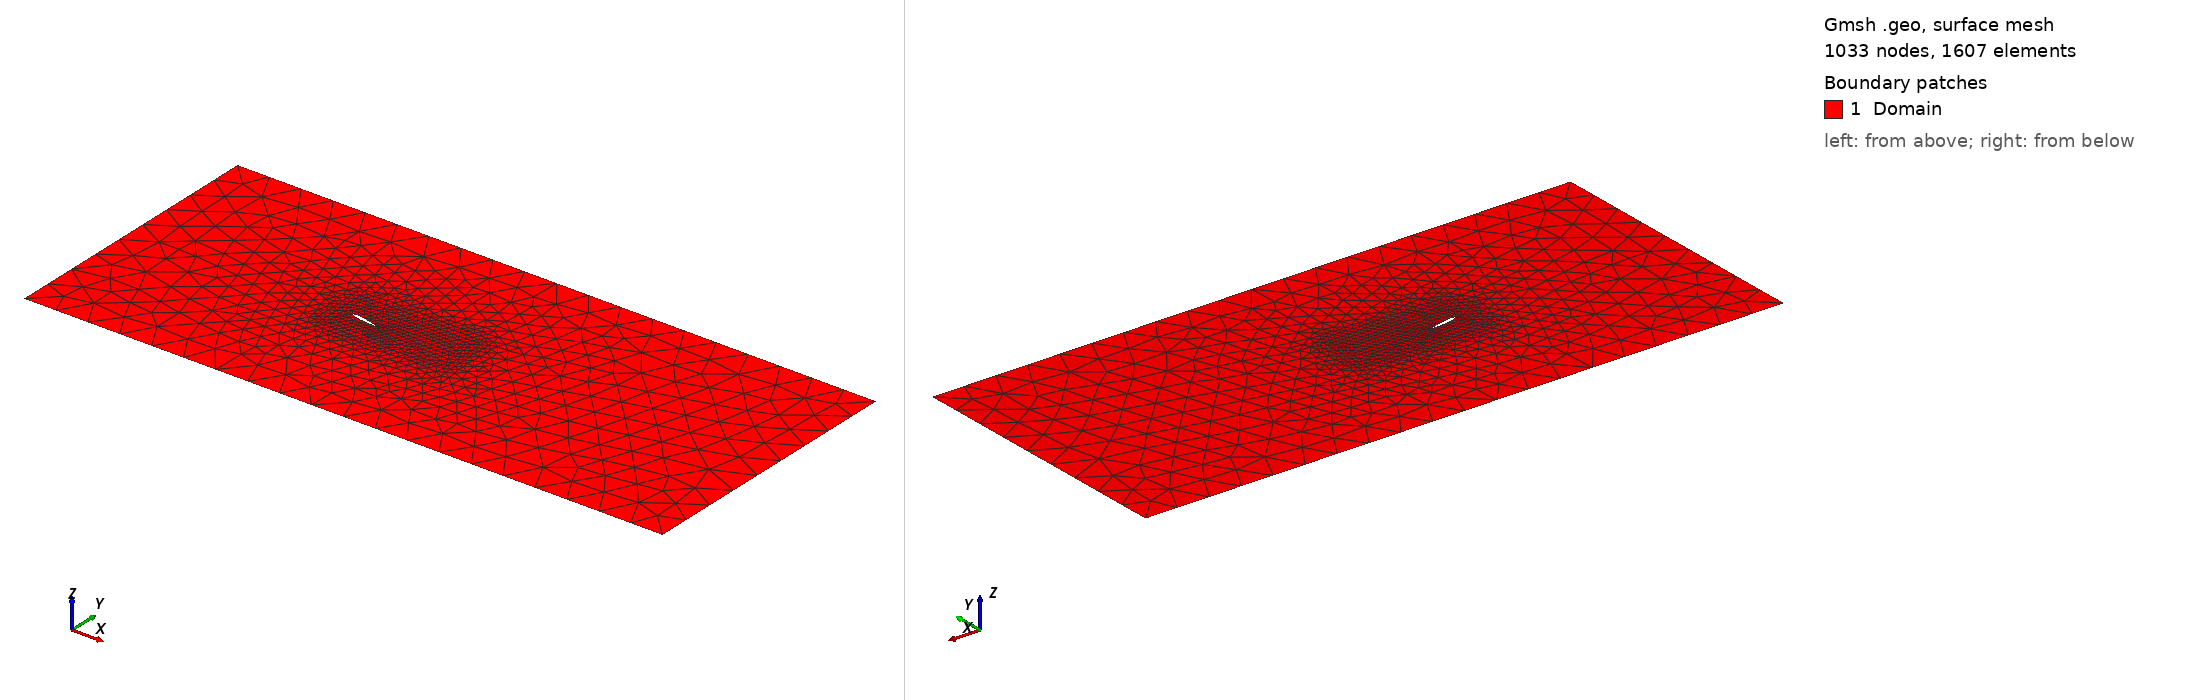

Gmsh geometry script, surface-meshed: 1033 nodes, 1607 surface elements. Boundary patches (legend numbers): 1 Domain. Left view from above one corner, right view from below the opposite corner. Legend entries are the model's physical surfaces. The drawing asked Gmsh for element sizes between 1% and 20% of the model's largest extent; the script's own settings can give other sizes.

=== cnsNACA12.geo (drawn) ===
// xa = DefineNumber[0.02];
// xb = DefineNumber[0.2];
// xd = DefineNumber[0.50]; 

// Fine
xa = DefineNumber[0.075];
xb = DefineNumber[0.2];
xd = DefineNumber[1.2];

// Medium
// xa = DefineNumber[0.02];
// xb = DefineNumber[0.4];
// xd = DefineNumber[2.4];  


// Angle of attack in radians
angle = DefineNumber[-Pi/18];

Point(1) = {0.997781, 0.001571, 0, xa}; 
Point(2) = {0.996057, 0.001812, 0, xa}; 
Point(3) = {0.993844, 0.002120, 0, xa}; 
Point(4) = {0.991144, 0.002496, 0, xa}; 
Point(5) = {0.987958, 0.002937, 0, xa}; 
Point(6) = {0.984292, 0.003443, 0, xa}; 
Point(7) = {0.980147, 0.004012, 0, xa}; 
Point(8) = {0.975528, 0.004642, 0, xa}; 
Point(9) = {0.970440, 0.005333, 0, xa}; 
Point(10) = {0.964888, 0.006082, 0, xa}; 
Point(11) = {0.958877, 0.006887, 0, xa}; 
Point(12) = {0.952414, 0.007746, 0, xa}; 
Point(13) = {0.945503, 0.008658, 0, xa}; 
Point(14) = {0.938153, 0.009619, 0, xa}; 
Point(15) = {0.930371, 0.010628, 0, xa}; 
Point(16) = {0.922164, 0.011681, 0, xa}; 
Point(17) = {0.913540, 0.012778, 0, xa}; 
Point(18) = {0.904508, 0.013914, 0, xa}; 
Point(19) = {0.895078, 0.015088, 0, xa}; 
Point(20) = {0.885257, 0.016297, 0, xa}; 
Point(21) = {0.875056, 0.017539, 0, xa}; 
Point(22) = {0.864484, 0.018809, 0, xa}; 
Point(23) = {0.853553, 0.020107, 0, xa}; 
Point(24) = {0.842274, 0.021429, 0, xa}; 
Point(25) = {0.830656, 0.022773, 0, xa}; 
Point(26) = {0.818712, 0.024135, 0, xa}; 
Point(27) = {0.806454, 0.025514, 0, xa}; 
Point(28) = {0.793893, 0.026905, 0, xa}; 
Point(29) = {0.781042, 0.028307, 0, xa}; 
Point(30) = {0.767913, 0.029717, 0, xa}; 
Point(31) = {0.754521, 0.031131, 0, xa}; 
Point(32) = {0.740877, 0.032547, 0, xa}; 
Point(33) = {0.726995, 0.033962, 0, xa}; 
Point(34) = {0.712890, 0.035374, 0, xa}; 
Point(35) = {0.698574, 0.036778, 0, xa}; 
Point(36) = {0.684062, 0.038172, 0, xa}; 
Point(37) = {0.669369, 0.039553, 0, xa}; 
Point(38) = {0.654508, 0.040917, 0, xa}; 
Point(39) = {0.639496, 0.042263, 0, xa}; 
Point(40) = {0.624345, 0.043585, 0, xa}; 
Point(41) = {0.609072, 0.044882, 0, xa}; 
Point(42) = {0.593691, 0.046149, 0, xa}; 
Point(43) = {0.578217, 0.047383, 0, xa}; 
Point(44) = {0.562667, 0.048581, 0, xa}; 
Point(45) = {0.547054, 0.049739, 0, xa}; 
Point(46) = {0.531395, 0.050854, 0, xa}; 
Point(47) = {0.515705, 0.051923, 0, xa}; 
Point(48) = {0.500000, 0.052940, 0, xa}; 
Point(49) = {0.484295, 0.053904, 0, xa}; 
Point(50) = {0.468605, 0.054810, 0, xa}; 
Point(51) = {0.452946, 0.055655, 0, xa}; 
Point(52) = {0.437333, 0.056436, 0, xa}; 
Point(53) = {0.421783, 0.057148, 0, xa}; 
Point(54) = {0.406309, 0.057789, 0, xa}; 
Point(55) = {0.390928, 0.058355, 0, xa}; 
Point(56) = {0.375655, 0.058844, 0, xa}; 
Point(57) = {0.360504, 0.059251, 0, xa}; 
Point(58) = {0.345492, 0.059575, 0, xa}; 
Point(59) = {0.330631, 0.059812, 0, xa}; 
Point(60) = {0.315938, 0.059960, 0, xa}; 
Point(61) = {0.301426, 0.060017, 0, xa}; 
Point(62) = {0.287110, 0.059980, 0, xa}; 
Point(63) = {0.273005, 0.059848, 0, xa}; 
Point(64) = {0.259123, 0.059619, 0, xa}; 
Point(65) = {0.245479, 0.059292, 0, xa}; 
Point(66) = {0.232087, 0.058866, 0, xa}; 
Point(67) = {0.218958, 0.058340, 0, xa}; 
Point(68) = {0.206107, 0.057714, 0, xa}; 
Point(69) = {0.193546, 0.056987, 0, xa}; 
Point(70) = {0.181288, 0.056160, 0, xa}; 
Point(71) = {0.169344, 0.055233, 0, xa}; 
Point(72) = {0.157726, 0.054207, 0, xa}; 
Point(73) = {0.146447, 0.053083, 0, xa}; 
Point(74) = {0.135516, 0.051863, 0, xa}; 
Point(75) = {0.124944, 0.050547, 0, xa}; 
Point(76) = {0.114743, 0.049138, 0, xa}; 
Point(77) = {0.104922, 0.047638, 0, xa}; 
Point(78) = {0.095492, 0.046049, 0, xa}; 
Point(79) = {0.086460, 0.044374, 0, xa}; 
Point(80) = {0.077836, 0.042615, 0, xa}; 
Point(81) = {0.069629, 0.040776, 0, xa}; 
Point(82) = {0.061847, 0.038859, 0, xa}; 
Point(83) = {0.054497, 0.036867, 0, xa}; 
Point(84) = {0.047586, 0.034803, 0, xa}; 
Point(85) = {0.041123, 0.032671, 0, xa}; 
Point(86) = {0.035112, 0.030473, 0, xa}; 
Point(87) = {0.029560, 0.028213, 0, xa}; 
Point(88) = {0.024472, 0.025893, 0, xa}; 
Point(89) = {0.019853, 0.023517, 0, xa}; 
Point(90) = {0.015708, 0.021088, 0, xa}; 
Point(91) = {0.012042, 0.018607, 0, xa}; 
Point(92) = {0.008856, 0.016078, 0, xa}; 
Point(93) = {0.006156, 0.013503, 0, xa}; 
Point(94) = {0.003943, 0.010884, 0, xa}; 
Point(95) = {0.002219, 0.008223, 0, xa}; 
Point(96) = {0.000987, 0.005521, 0, xa}; 
Point(97) = {0.000247, 0.002779, 0, xa}; 
Point(98) = {0.000000, 0.000000, 0, xa}; 
Point(100) = {0.000247, -0.002779, 0, xa}; 
Point(101) = {0.000987, -0.005521, 0, xa}; 
Point(102) = {0.002219, -0.008223, 0, xa}; 
Point(103) = {0.003943, -0.010884, 0, xa}; 
Point(104) = {0.006156, -0.013503, 0, xa}; 
Point(105) = {0.008856, -0.016078, 0, xa}; 
Point(106) = {0.012042, -0.018607, 0, xa}; 
Point(107) = {0.015708, -0.021088, 0, xa}; 
Point(108) = {0.019853, -0.023517, 0, xa}; 
Point(109) = {0.024472, -0.025893, 0, xa}; 
Point(110) = {0.029560, -0.028213, 0, xa}; 
Point(111) = {0.035112, -0.030473, 0, xa}; 
Point(112) = {0.041123, -0.032671, 0, xa}; 
Point(113) = {0.047586, -0.034803, 0, xa}; 
Point(114) = {0.054497, -0.036867, 0, xa}; 
Point(115) = {0.061847, -0.038859, 0, xa}; 
Point(116) = {0.069629, -0.040776, 0, xa}; 
Point(117) = {0.077836, -0.042615, 0, xa}; 
Point(118) = {0.086460, -0.044374, 0, xa}; 
Point(119) = {0.095492, -0.046049, 0, xa}; 
Point(120) = {0.104922, -0.047638, 0, xa}; 
Point(121) = {0.114743, -0.049138, 0, xa}; 
Point(122) = {0.124944, -0.050547, 0, xa}; 
Point(123) = {0.135516, -0.051863, 0, xa}; 
Point(124) = {0.146447, -0.053083, 0, xa}; 
Point(125) = {0.157726, -0.054207, 0, xa}; 
Point(126) = {0.169344, -0.055233, 0, xa}; 
Point(127) = {0.181288, -0.056160, 0, xa}; 
Point(128) = {0.193546, -0.056987, 0, xa}; 
Point(129) = {0.206107, -0.057714, 0, xa}; 
Point(130) = {0.218958, -0.058340, 0, xa}; 
Point(131) = {0.232087, -0.058866, 0, xa}; 
Point(132) = {0.245479, -0.059292, 0, xa}; 
Point(133) = {0.259123, -0.059619, 0, xa}; 
Point(134) = {0.273005, -0.059848, 0, xa}; 
Point(135) = {0.287110, -0.059980, 0, xa}; 
Point(136) = {0.301426, -0.060017, 0, xa}; 
Point(137) = {0.315938, -0.059960, 0, xa}; 
Point(138) = {0.330631, -0.059812, 0, xa}; 
Point(139) = {0.345492, -0.059575, 0, xa}; 
Point(140) = {0.360504, -0.059251, 0, xa}; 
Point(141) = {0.375655, -0.058844, 0, xa}; 
Point(142) = {0.390928, -0.058355, 0, xa}; 
Point(143) = {0.406309, -0.057789, 0, xa}; 
Point(144) = {0.421783, -0.057148, 0, xa}; 
Point(145) = {0.437333, -0.056436, 0, xa}; 
Point(146) = {0.452946, -0.055655, 0, xa}; 
Point(147) = {0.468605, -0.054810, 0, xa}; 
Point(148) = {0.484295, -0.053904, 0, xa}; 
Point(149) = {0.500000, -0.052940, 0, xa}; 
Point(150) = {0.515705, -0.051923, 0, xa}; 
Point(151) = {0.531395, -0.050854, 0, xa}; 
Point(152) = {0.547054, -0.049739, 0, xa}; 
Point(153) = {0.562667, -0.048581, 0, xa}; 
Point(154) = {0.578217, -0.047383, 0, xa}; 
Point(155) = {0.593691, -0.046149, 0, xa}; 
Point(156) = {0.609072, -0.044882, 0, xa}; 
Point(157) = {0.624345, -0.043585, 0, xa}; 
Point(158) = {0.639496, -0.042263, 0, xa}; 
Point(159) = {0.654508, -0.040917, 0, xa}; 
Point(160) = {0.669369, -0.039553, 0, xa}; 
Point(161) = {0.684062, -0.038172, 0, xa}; 
Point(162) = {0.698574, -0.036778, 0, xa}; 
Point(163) = {0.712890, -0.035374, 0, xa}; 
Point(164) = {0.726995, -0.033962, 0, xa}; 
Point(165) = {0.740877, -0.032547, 0, xa}; 
Point(166) = {0.754521, -0.031131, 0, xa}; 
Point(167) = {0.767913, -0.029717, 0, xa}; 
Point(168) = {0.781042, -0.028307, 0, xa}; 
Point(169) = {0.793893, -0.026905, 0, xa}; 
Point(170) = {0.806454, -0.025514, 0, xa}; 
Point(171) = {0.818712, -0.024135, 0, xa}; 
Point(172) = {0.830656, -0.022773, 0, xa}; 
Point(173) = {0.842274, -0.021429, 0, xa}; 
Point(174) = {0.853553, -0.020107, 0, xa}; 
Point(175) = {0.864484, -0.018809, 0, xa}; 
Point(176) = {0.875056, -0.017539, 0, xa}; 
Point(177) = {0.885257, -0.016297, 0, xa}; 
Point(178) = {0.895078, -0.015088, 0, xa}; 
Point(179) = {0.904508, -0.013914, 0, xa}; 
Point(180) = {0.913540, -0.012778, 0, xa}; 
Point(181) = {0.922164, -0.011681, 0, xa}; 
Point(182) = {0.930371, -0.010628, 0, xa}; 
Point(183) = {0.938153, -0.009619, 0, xa}; 
Point(184) = {0.945503, -0.008658, 0, xa}; 
Point(185) = {0.952414, -0.007746, 0, xa}; 
Point(186) = {0.958877, -0.006887, 0, xa}; 
Point(187) = {0.964888, -0.006082, 0, xa}; 
Point(188) = {0.970440, -0.005333, 0, xa}; 
Point(189) = {0.975528, -0.004642, 0, xa}; 
Point(190) = {0.980147, -0.004012, 0, xa}; 
Point(191) = {0.984292, -0.003443, 0, xa}; 
Point(192) = {0.987958, -0.002937, 0, xa}; 
Point(193) = {0.991144, -0.002496, 0, xa}; 
Point(194) = {0.993844, -0.002120, 0, xa}; 
Point(195) = {0.996057, -0.001812, 0, xa}; 
Point(196) = {0.997781, -0.001571, 0, xa}; 
Point(197) = {0.999013, -0.001398, 0, xa}; 
Point(198) = {0.999753, -0.001295, 0, xa}; 
Point(199) = {1.000000, -0.001260, 0, xa}; 

Spline(1) ={1, 2, 3, 4, 5, 6, 7, 8, 9, 10, 11, 12, 13, 14, 15, 16, 17, 18, 19, 20, 21, 22,
23, 24, 25, 26, 27, 28, 29, 30, 31, 32, 33, 34, 35, 36, 37, 38, 39, 40, 41, 42, 43, 44, 45,
46, 47, 48, 49, 50, 51, 52, 53, 54, 55, 56, 57, 58, 59, 60, 61, 62, 63, 64, 65, 66, 67, 68, 
69, 70, 71, 72, 73, 74, 75, 76, 77, 78, 79, 80, 81, 82, 83, 84, 85, 86, 87, 88, 89, 90, 91, 
92, 93, 94, 95, 96, 97, 98, 100}; 

Spline(2) = {100, 101, 102, 103, 104, 105, 106, 107, 108, 109, 110, 111, 112, 113, 114, 115, 116, 117, 118, 119, 120, 121, 122, 123, 124, 125, 126, 127, 128, 129, 130, 131, 132, 133, 134, 135, 136, 137, 138, 139, 140, 141, 142, 143, 144, 145, 146, 147, 148, 149, 150, 151, 152, 153, 154, 155, 156, 157, 158, 159, 160, 161, 162, 163, 164, 165, 166, 167, 168, 169, 170, 171, 172, 173, 174, 175, 176, 177, 178, 179, 180, 181, 182, 183, 184, 185, 186, 187, 188, 189, 190, 191, 192, 193, 194, 195, 196, 197,198,199};

Line(3) = {199,1};
Line Loop(1) = {1, 2,3};


Point(201) = { -8, -5, 0.0, xd}; 
Point(202) = {  15, -5, 0.0, xd}; 
Point(203) = {  15,  5, 0.0, xd}; 
Point(204) = { -8,  5, 0.0, xd}; 


Point(205) = { -0.5, -1, 0.0, xb}; 
Point(206) = {  4,   -1, 0.0, xb}; 
Point(207) = {  4,    1, 0.0, xb}; 
Point(208) = { -0.5,  1, 0.0, xb}; 



Line(4) = {201,202}; 
Line(5) = {202,203}; 
Line(6) = {203,204}; 
Line(7) = {204,201}; 
//+
Curve Loop(2) = {7, 4, 5, 6};

Line(8)  = {205,206}; 
Line(9)  = {206,207}; 
Line(10) = {207,208}; 
Line(11) = {208,205}; 
Line Loop(3) = {8,9,10,11}; 

Plane Surface(1) = {1, 3};
Plane Surface(2) = {3, 2}; 

//+
Rotate {{0, 0, 1}, {0, 0, 0}, angle} {
  Curve{1}; Curve{2}; Curve{3}; 
}


Coherence; 

Physical Line("Wall",1)     = {1,2,3};
Physical Line("Inflow",2)   = {7};
Physical Line("Outflow",3)   = {5};
Physical Line("YSlip",5)     = {4, 6};
Physical Surface("Domain",9) = {1, 2};

Coherence;
